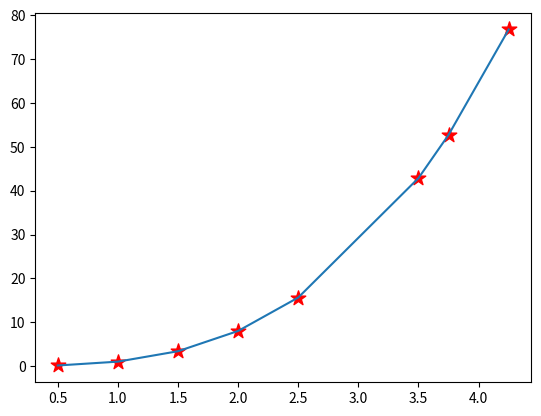

Reproduce this figure in Python.

import numpy as np
from matplotlib import pyplot as plt

x = np.array([0.5, 1, 1.5, 2, 2.5, 3.5, 3.75, 4.25])
y = x**3

plt.scatter(x, y, color="red", s=120, marker='*')
plt.plot(x, y)
plt.show()